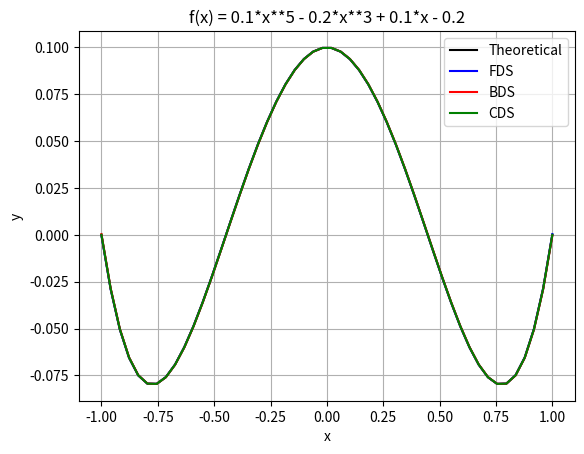

Here is the Python script that generated this plot:
#Find the first derivative of the following function withing domain [-1, 1] using 
#forward, backwared and central finite difference scheme
#and then plot the graph. 
#Let h = 0.1/0.01/0.001
import numpy as np
# numpy module to handle arrays
import matplotlib.pyplot as plt
# matplotlib module to perform plotting
#defining the function
f = lambda x: 0.1*x**5 - 0.2*x**3 + 0.1*x - 0.2
df = lambda x:0.5*x**4 - 0.6*x**2 + 0.1
h = 0.001
x = np.linspace(-1,1)
plt.plot(x,df(x), '-k')
#FDS difference scheme
dff1 = (f(x+h) - f(x))/h
plt.plot(x,dff1, '-b')
#BDS difference scheme
dff1 = (f(x) - f (x-h))/h
plt.plot(x,dff1, '-r')
#CDS difference scheme
dff1 = (f(x+h) - f (x-h))/(2*h)
plt.plot(x,dff1, '-g')
plt.xlabel('x')
plt.ylabel('y')
plt.legend(["Theoretical", "FDS", "BDS", "CDS"])
plt.grid()
plt.title('f(x) = 0.1*x**5 - 0.2*x**3 + 0.1*x - 0.2')
plt.show()
plt.show()